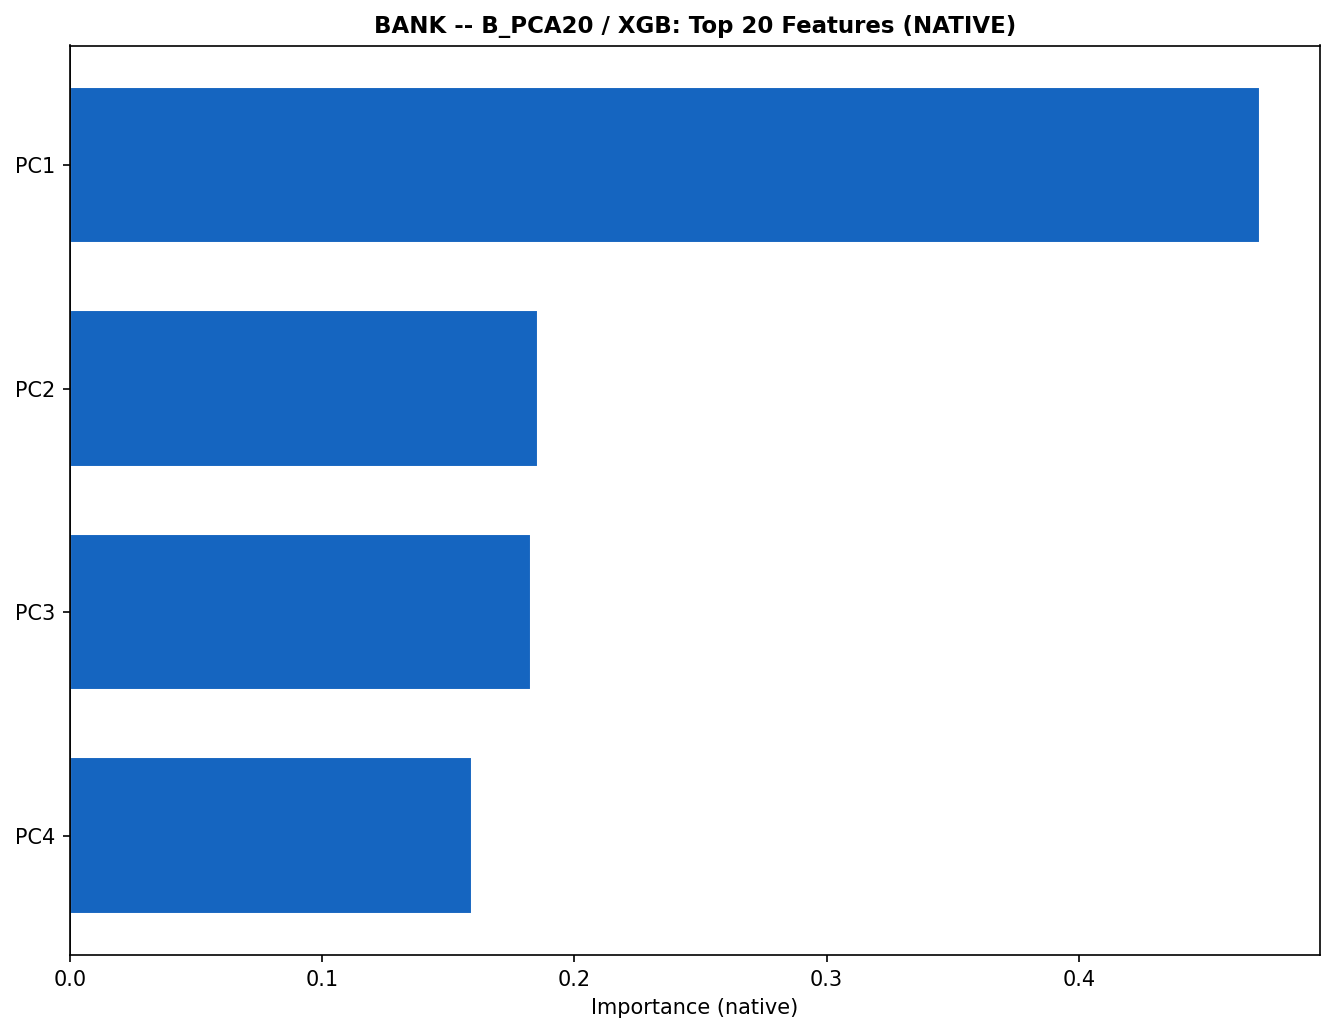

The file beside this chart, header and first rows:
, importance
PC1, 0.4719
PC2, 0.1855
PC3, 0.183
PC4, 0.1595
